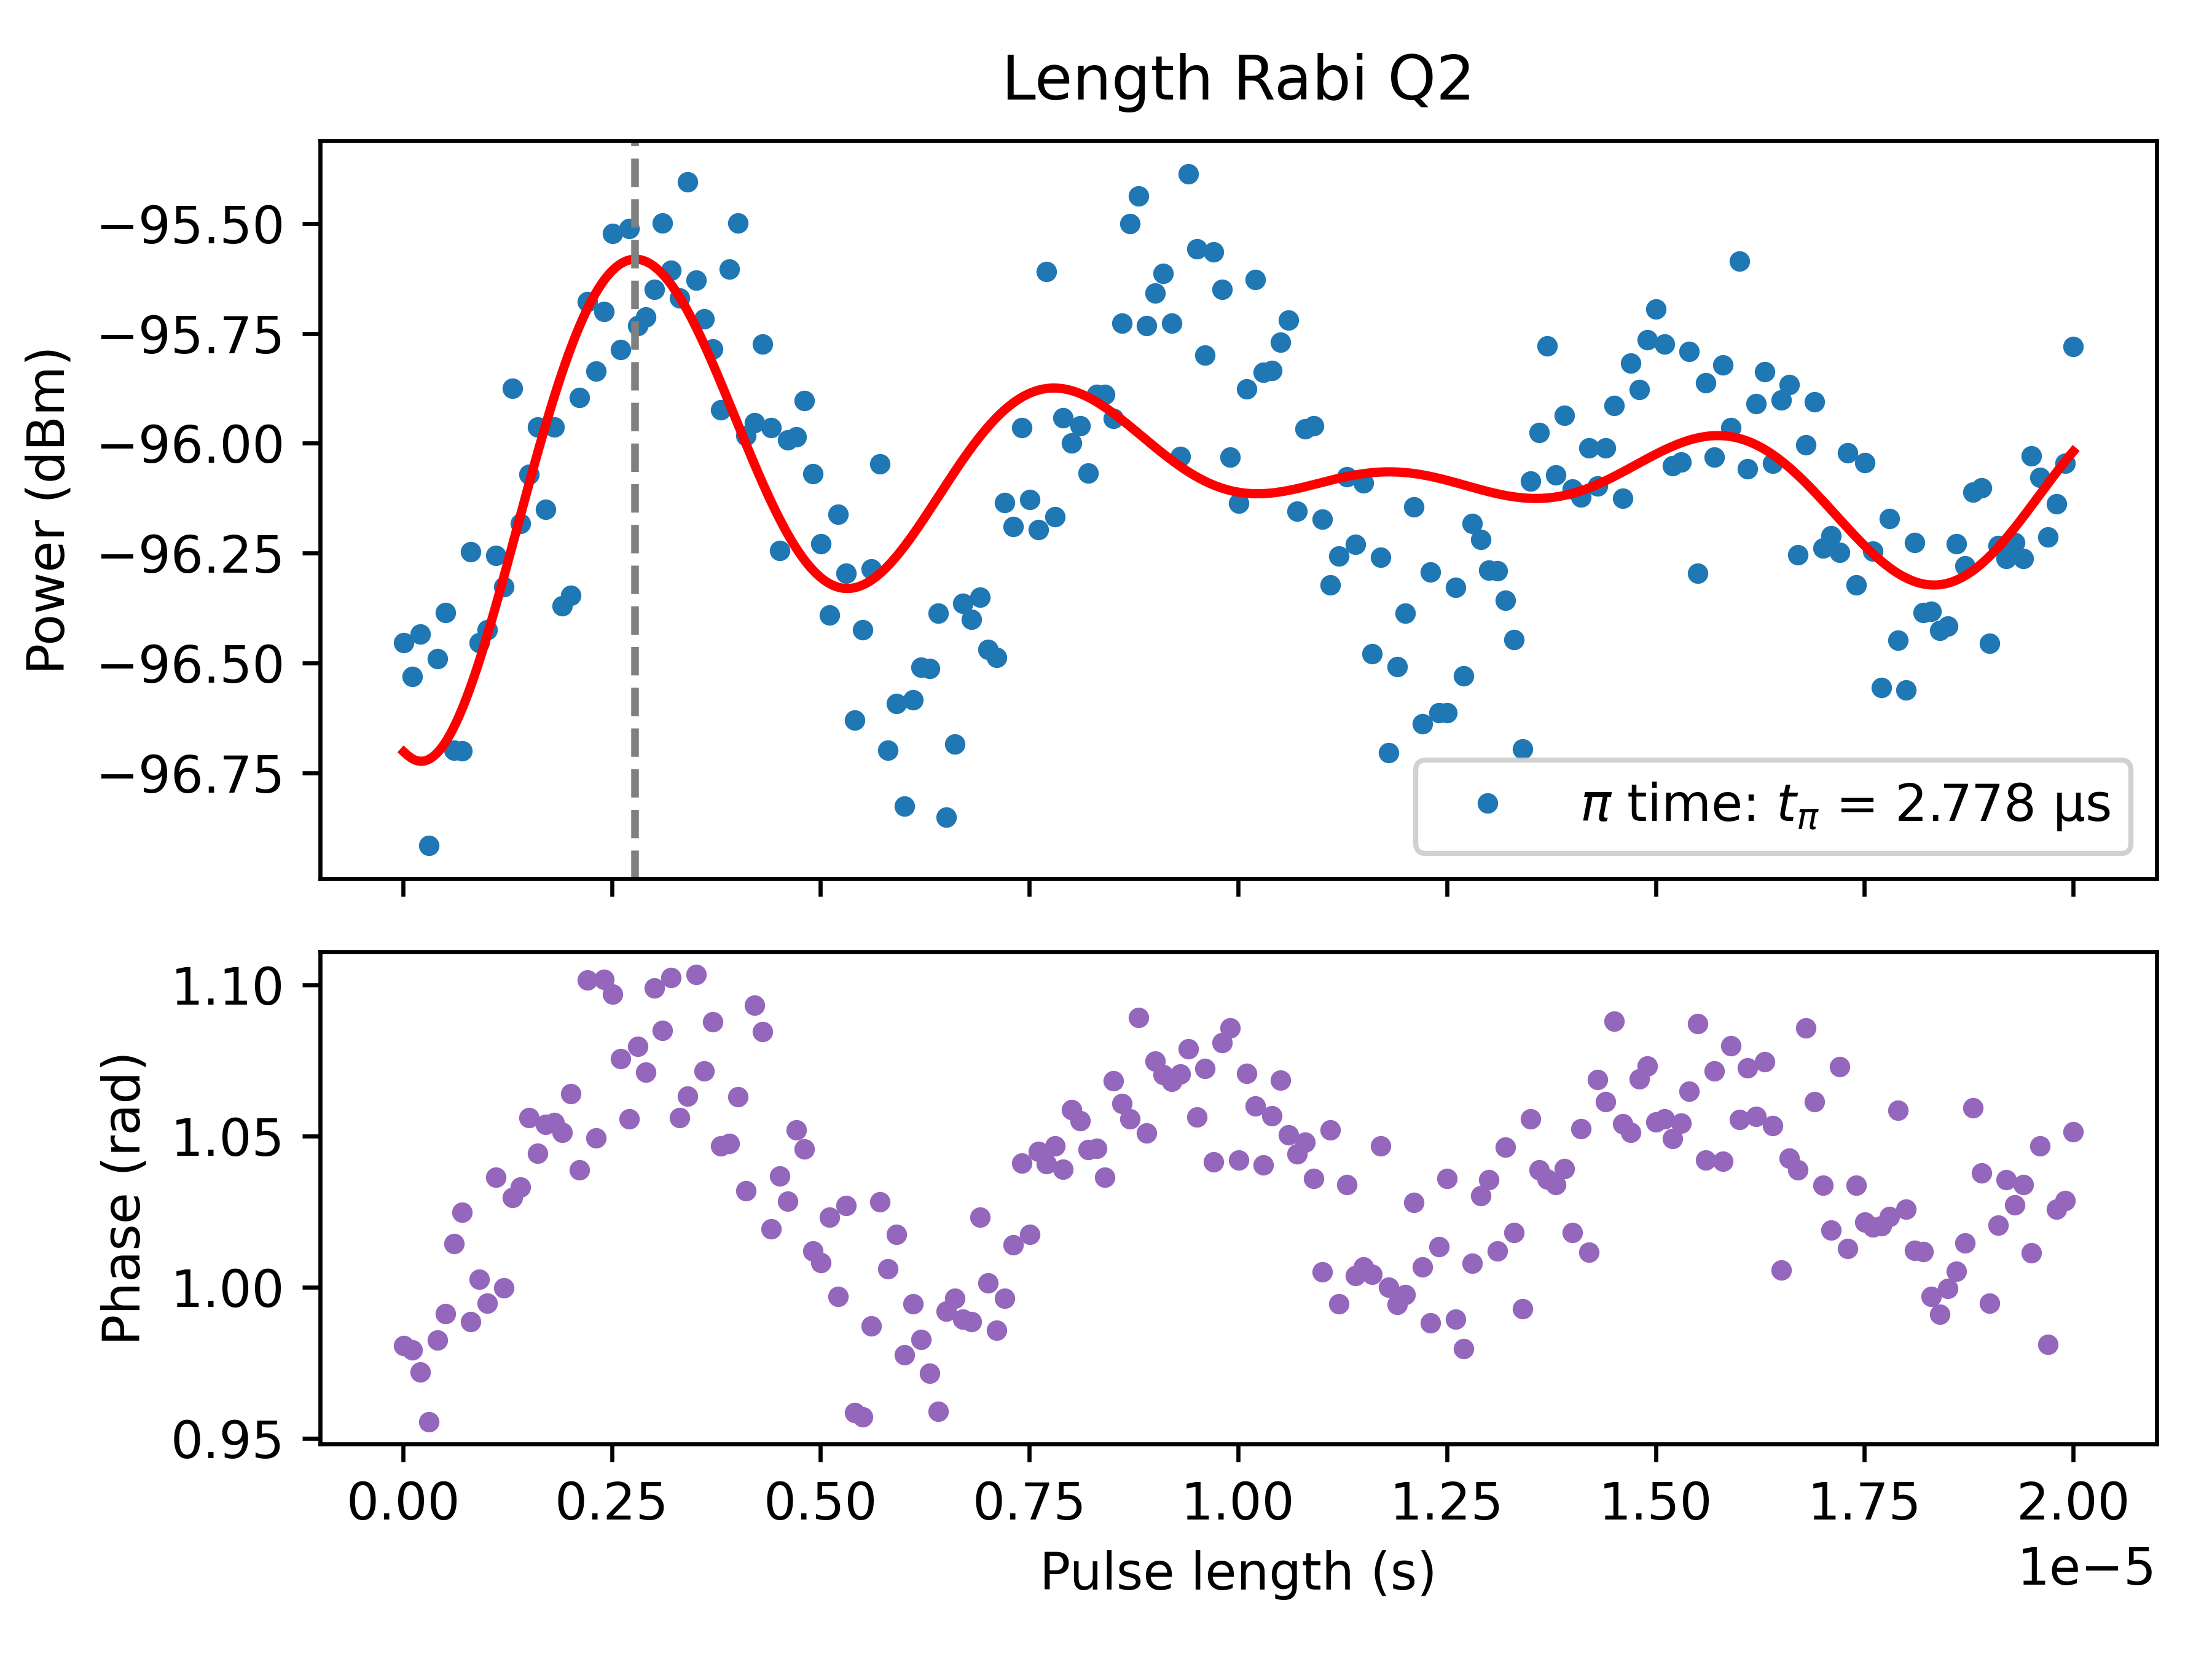

The table this chart was drawn from, first rows:
PulseLength_s, Magnitude_linear, Magnitude_dBm, Fit_linear, Fit_dBm, Phase_rad
1e-08, 3.3636880985302374e-06, -96.45, 3.2688152668967216e-06, -96.7, 0.9808
1.0995e-07, 3.3340210993495385e-06, -96.53, 3.263098746388563e-06, -96.72, 0.9793
2.0990000000000002e-07, 3.371109629032562e-06, -96.43, 3.260840314292853e-06, -96.72, 0.972
3.0985000000000004e-07, 3.1899448802931944e-06, -96.91, 3.2625044753018892e-06, -96.72, 0.9556
4.0980000000000003e-07, 3.34949541559089e-06, -96.49, 3.2680580720665633e-06, -96.7, 0.9826
5.097500000000001e-07, 3.3903348949988116e-06, -96.38, 3.277351395875041e-06, -96.68, 0.9914
6.097000000000001e-07, 3.2700878310670967e-06, -96.7, 3.2901634298244096e-06, -96.65, 1.014
7.096500000000001e-07, 3.269804137557196e-06, -96.7, 3.3062179248260113e-06, -96.6, 1.025
8.096e-07, 3.444942729624913e-06, -96.25, 3.3251930267877824e-06, -96.55, 0.9887
9.0955e-07, 3.363759772451831e-06, -96.45, 3.3467290859899287e-06, -96.5, 1.003
1.0095e-06, 3.374904273453491e-06, -96.42, 3.370435943934374e-06, -96.44, 0.9949
1.10945e-06, 3.4411784980108775e-06, -96.26, 3.395900098560169e-06, -96.37, 1.037
1.2094e-06, 3.4130663262116007e-06, -96.33, 3.4226918501608195e-06, -96.3, 0.9999
1.30935e-06, 3.595423552834406e-06, -95.87, 3.450372415435669e-06, -96.23, 1.03
1.4093e-06, 3.47036958526775e-06, -96.18, 3.4785009490750105e-06, -96.16, 1.033
1.50925e-06, 3.5153974856852157e-06, -96.07, 3.50664139211359e-06, -96.09, 1.056
1.6092e-06, 3.5589600755586477e-06, -95.96, 3.5343690592395173e-06, -96.02, 1.044
1.70915e-06, 3.4833082632189696e-06, -96.15, 3.561276877140193e-06, -95.96, 1.054
1.8091e-06, 3.5587931887925996e-06, -95.96, 3.5869811899676047e-06, -95.9, 1.055
1.90905e-06, 3.396248501808747e-06, -96.37, 3.6111270546800655e-06, -95.84, 1.051
2.009e-06, 3.4057865370894507e-06, -96.35, 3.633392957560027e-06, -95.78, 1.064
2.10895e-06, 3.5863882996866423e-06, -95.9, 3.6534948931055723e-06, -95.74, 1.039
2.2089e-06, 3.6779048369049507e-06, -95.68, 3.6711897573768747e-06, -95.69, 1.102
2.30885e-06, 3.6113471826045997e-06, -95.84, 3.686278019451088e-06, -95.66, 1.049
2.4088e-06, 3.668088689912235e-06, -95.7, 3.6986056466413606e-06, -95.63, 1.102
2.50875e-06, 3.744213413032893e-06, -95.52, 3.7080652713320602e-06, -95.61, 1.097
2.6087e-06, 3.6316660917727886e-06, -95.79, 3.71459659945282e-06, -95.59, 1.076
2.70865e-06, 3.7487400245619574e-06, -95.51, 3.718186072551266e-06, -95.58, 1.056
2.8086e-06, 3.6545846538099404e-06, -95.73, 3.7188658069340244e-06, -95.58, 1.08
2.90855e-06, 3.662791385019808e-06, -95.71, 3.71671184424678e-06, -95.59, 1.071
3.0085e-06, 3.689817182014233e-06, -95.65, 3.711841757991255e-06, -95.6, 1.099
3.10845e-06, 3.7541404537660383e-06, -95.5, 3.704411669680995e-06, -95.62, 1.085
3.2084e-06, 3.708070129072787e-06, -95.61, 3.694612736488445e-06, -95.64, 1.102
3.3083500000000003e-06, 3.6814248777382514e-06, -95.67, 3.6826671792223876e-06, -95.67, 1.056
3.4083e-06, 3.79498155359631e-06, -95.41, 3.668823925208137e-06, -95.7, 1.063
3.5082500000000002e-06, 3.6984044236849706e-06, -95.63, 3.6533539450557214e-06, -95.74, 1.104
3.6082e-06, 3.660984029399513e-06, -95.72, 3.6365453653491452e-06, -95.78, 1.072
3.7081500000000002e-06, 3.632733722458894e-06, -95.79, 3.618698440951229e-06, -95.82, 1.088
3.8081e-06, 3.575067257485394e-06, -95.92, 3.600120470894939e-06, -95.86, 1.047
3.90805e-06, 3.709453108060364e-06, -95.6, 3.5811207407472836e-06, -95.91, 1.048
4.008e-06, 3.754069620565281e-06, -95.5, 3.5620055719313592e-06, -95.96, 1.063
4.10795e-06, 3.551121730819013e-06, -95.98, 3.543073554841892e-06, -96, 1.032
4.2079e-06, 3.5630834458888876e-06, -95.95, 3.5246110377746457e-06, -96.05, 1.093
4.30785e-06, 3.6369364476327718e-06, -95.77, 3.506887937812827e-06, -96.09, 1.085
4.4078e-06, 3.5584053738333843e-06, -95.96, 3.4901539329916035e-06, -96.13, 1.019
4.50775e-06, 3.445546763919803e-06, -96.24, 3.4746350874261716e-06, -96.17, 1.037
4.6077e-06, 3.546787898283904e-06, -95.99, 3.4605309527807964e-06, -96.21, 1.029
4.70765e-06, 3.549883001107018e-06, -95.99, 3.4480121806260814e-06, -96.24, 1.052
4.8076e-06, 3.5835756607795482e-06, -95.9, 3.437218671034719e-06, -96.27, 1.046
4.90755e-06, 3.51591757037469e-06, -96.07, 3.428258273360896e-06, -96.29, 1.012
5.0075e-06, 3.4517858017696376e-06, -96.23, 3.4212060456942106e-06, -96.31, 1.008
5.1074500000000005e-06, 3.3878959846124243e-06, -96.39, 3.4161040701321646e-06, -96.32, 1.023
5.2074e-06, 3.478761467995711e-06, -96.16, 3.4129618119279066e-06, -96.33, 0.9971
5.30735e-06, 3.425076572687676e-06, -96.3, 3.4117570018866337e-06, -96.33, 1.027
5.4073e-06, 3.29639619059006e-06, -96.63, 3.412437013240156e-06, -96.33, 0.9586
5.5072500000000005e-06, 3.3752598923509807e-06, -96.42, 3.4149206967483407e-06, -96.32, 0.9573
5.6072e-06, 3.429408532339867e-06, -96.29, 3.4191006310687713e-06, -96.31, 0.9873
5.70715e-06, 3.5249660958502577e-06, -96.05, 3.4248457395974905e-06, -96.3, 1.028
5.8071e-06, 3.2703582471219197e-06, -96.7, 3.4320042200931473e-06, -96.28, 1.006
5.9070500000000005e-06, 3.310391739129593e-06, -96.59, 3.4404067295162063e-06, -96.26, 1.018
... 141 more rows
